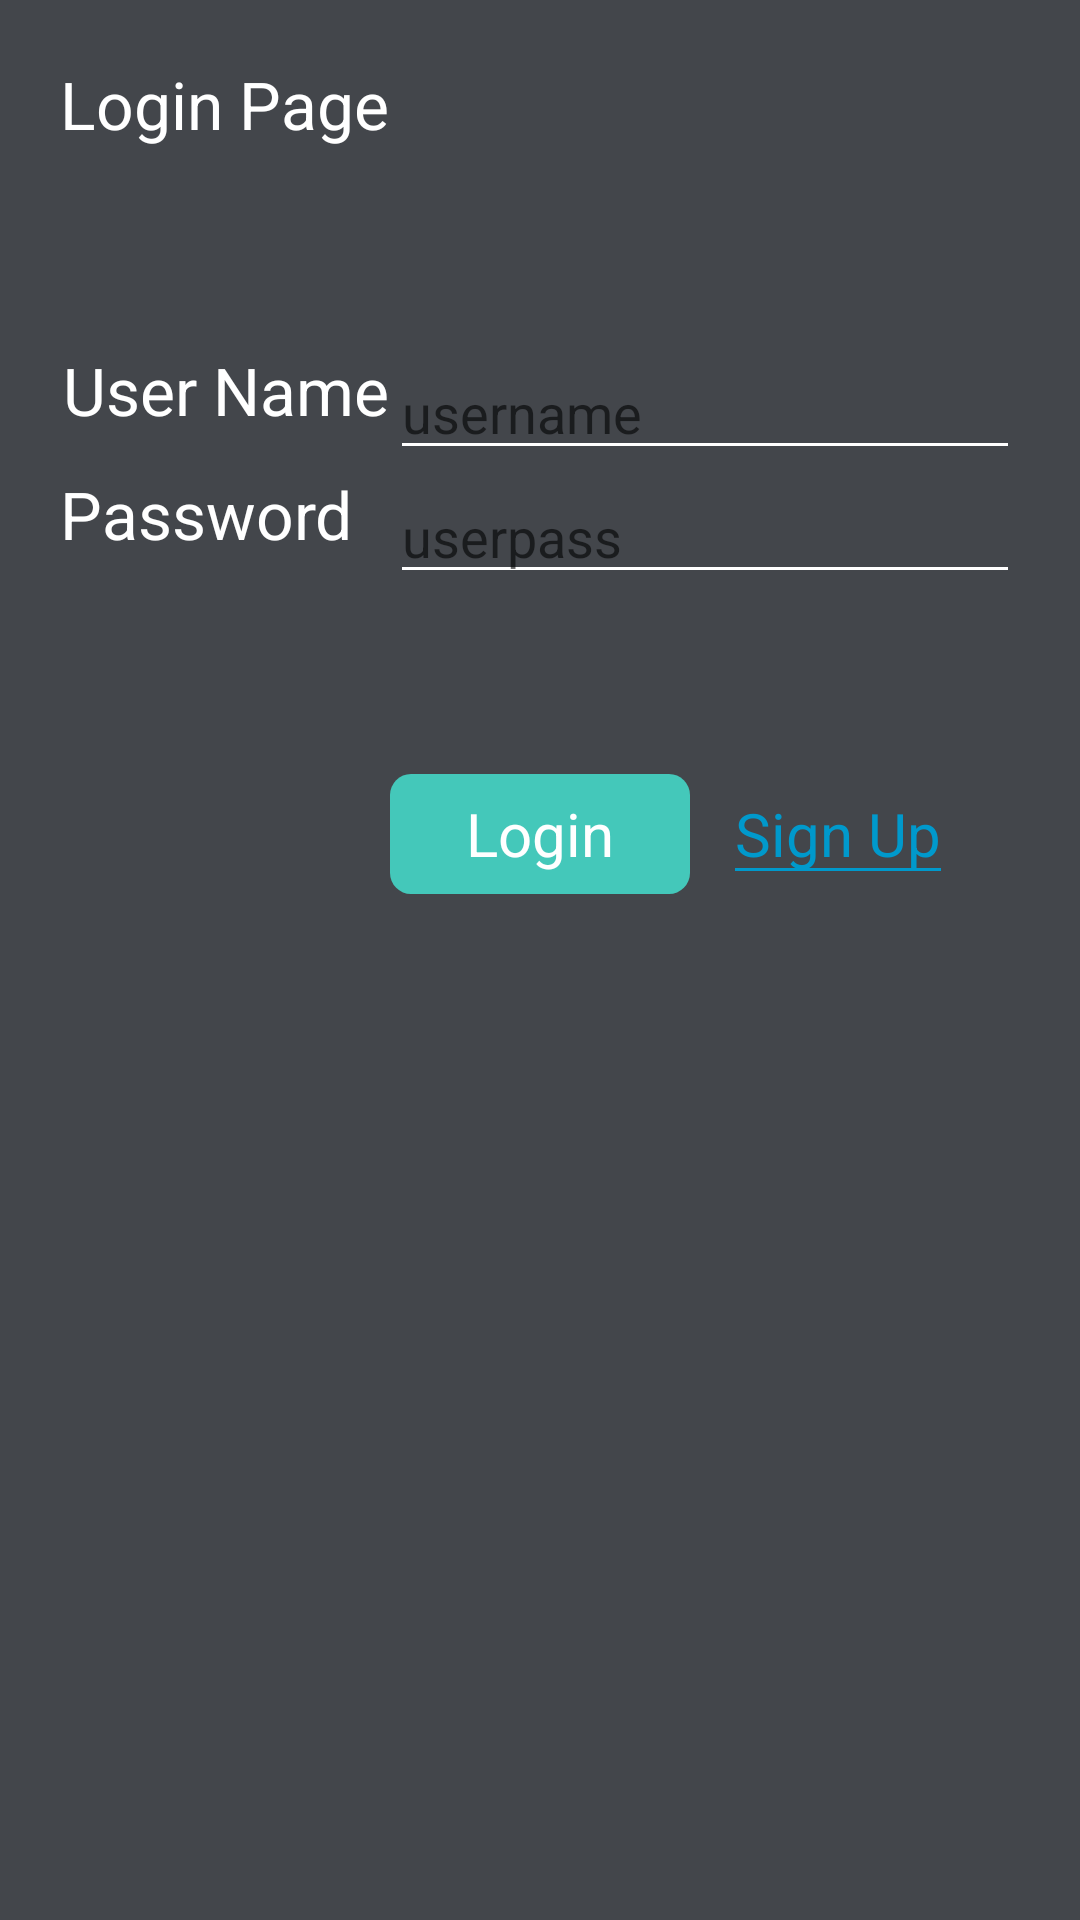

Layout XML and referenced resources for this Android screen:
<!-- AndroidManifest.xml: application theme AppTheme -->
<!-- res/layout/activity_user_login.xml -->
<RelativeLayout xmlns:android="http://schemas.android.com/apk/res/android"
    xmlns:tools="http://schemas.android.com/tools" android:layout_width="match_parent"
    android:layout_height="match_parent"

    android:padding="@dimen/login_sigup_padding"
    android:background="@color/loginBackground"
    tools:context=".login.UserLoginActivity">

    <TextView
        android:layout_width="wrap_content"
        android:layout_height="wrap_content"
        android:textAppearance="?android:attr/textAppearanceLarge"
        android:text="@string/login_text"
        android:id="@+id/textView_login"
        android:textColor="@android:color/white"
        android:layout_alignParentTop="true"
        android:layout_alignParentLeft="true"
        android:layout_alignParentStart="true" />

    <TextView
        android:layout_width="wrap_content"
        android:layout_height="wrap_content"
        android:textAppearance="?android:attr/textAppearanceLarge"
        android:text="@string/usename_text"
        android:textColor="@android:color/white"
        android:id="@+id/textView_username"
        android:layout_marginTop="@dimen/sigin_username_marginTop"
        android:layout_below="@+id/textView_login"
        android:layout_alignRight="@+id/textView_login"
        android:layout_alignEnd="@+id/textView_login" />

    <TextView
        android:layout_width="wrap_content"
        android:layout_height="wrap_content"
        android:textAppearance="?android:attr/textAppearanceLarge"
        android:text="@string/password_text"
        android:textColor="@android:color/white"
        android:id="@+id/textView_password"
        android:layout_below="@+id/editText_user"
        android:layout_alignParentLeft="true"
        android:layout_alignParentStart="true" />

    <EditText
        android:layout_width="wrap_content"
        android:layout_height="wrap_content"
        android:inputType="textPersonName"
        android:ems="10"
        android:hint="@string/user_nam_hint"
        android:text=""
        android:maxLength="20"
        android:backgroundTint="@android:color/white"
        android:textColor="@android:color/white"
        android:id="@+id/editText_user"
        android:layout_alignTop="@+id/textView_username"
        android:layout_alignParentRight="true"
        android:layout_alignParentEnd="true" />

    <EditText
        android:layout_width="wrap_content"
        android:layout_height="wrap_content"
        android:inputType="textPassword"
        android:ems="10"
        android:maxLength="15"
        android:textColor="@android:color/white"
        android:text=""
        android:hint="@string/user_pass_hint"
        android:backgroundTint="@android:color/white"
        android:id="@+id/editText_password"
        android:layout_below="@+id/editText_user"
        android:layout_alignLeft="@+id/editText_user"
        android:layout_alignStart="@+id/editText_user" />



    <TextView
        android:layout_width="fill_parent"
        android:layout_height="wrap_content"
        android:textAppearance="?android:attr/textAppearanceLarge"
        android:id="@+id/textView_attemt_Count"
        android:layout_alignBottom="@+id/editText_password"
        android:layout_alignLeft="@+id/editText_password"
        android:layout_alignStart="@+id/editText_password" />

    <LinearLayout
        android:layout_width="wrap_content"
        android:layout_below="@+id/editText_password"
        android:layout_alignLeft="@+id/editText_password"
        android:layout_alignStart="@+id/editText_password"
        android:layout_marginTop="@dimen/login_button_lyout_marginTop"
        android:orientation="horizontal"
        android:layout_height="@dimen/login_button_lyout_height">


        <TextView
            android:layout_width="@dimen/login_button_width"
            android:gravity="center"
            android:layout_height="@dimen/login_button_height"
            android:textSize="@dimen/login_button_text"
            android:background="@drawable/button_background"
            android:text="@string/button_login"
            android:textColor="@android:color/white"
            android:id="@+id/button_login"
            />

        <TextView
            android:layout_marginLeft="@dimen/login_buttons_margin"
            android:layout_width="wrap_content"
            android:gravity="bottom|center_horizontal"
            android:layout_height="wrap_content"
            android:textSize="@dimen/login_button_text"
            android:clickable="true"
            android:onClick="onSignUpClick"
            android:background="@drawable/textlines"
            android:text="@string/button_signup"
            android:textColor="@android:color/holo_blue_dark"
            android:id="@+id/button_signup"
            />

    </LinearLayout>


</RelativeLayout>
<!-- resources referenced by this layout -->
<resources>
  <color name="loginBackground">#43464B</color>
  <dimen name="login_button_height">40dp</dimen>
  <dimen name="login_button_lyout_height">100dp</dimen>
  <dimen name="login_button_lyout_marginTop">60dp</dimen>
  <dimen name="login_button_text">20sp</dimen>
  <dimen name="login_button_width">100dp</dimen>
  <dimen name="login_buttons_margin">15dp</dimen>
  <dimen name="login_sigup_padding">20dp</dimen>
  <dimen name="sigin_username_marginTop">66dp</dimen>
  <!-- drawable button_background (drawable) -->
  <?xml version="1.0" encoding="utf-8"?>
  <shape xmlns:android="http://schemas.android.com/apk/res/android"
      android:shape="rectangle" android:padding="10dp">
      
      <solid android:color="#44C8BA"/>
      <corners android:radius="7dp"/>
  </shape>
  <!-- drawable textlines (drawable) -->
  <?xml version="1.0" encoding="utf-8"?>
  <layer-list xmlns:android="http://schemas.android.com/apk/res/android">
      <item
          android:bottom="1dp"
          android:left="-3dp"
          android:right="-3dp"
          android:top="-3dp">
          <shape android:shape="rectangle">
              <stroke
                  android:width="1dp"
                  android:color="@android:color/holo_blue_dark" />
  
              <solid android:color="#00ffffff" />
  
          </shape>
      </item>
  </layer-list>
  <string name="button_login">Login</string>
  <string name="button_signup">Sign Up</string>
  <string name="login_text">Login Page</string>
  <string name="password_text">Password</string>
  <string name="usename_text">User Name</string>
  <string name="user_nam_hint">username</string>
  <string name="user_pass_hint">userpass</string>
  <style name="AppTheme" parent="Theme.AppCompat.Light.NoActionBar">
          
          <item name="colorPrimary">@color/colorPrimary</item>
          <item name="colorPrimaryDark">@color/colorPrimaryDark</item>
          <item name="colorAccent">@color/colorAccent</item>
  
          <item name="android:spinnerItemStyle">@style/spinnerItemStyle</item>
          <item name="android:spinnerDropDownItemStyle">
              @style/spinnerDropDownItemStyle
          </item>
      </style>
  <color name="colorPrimary">#008577</color>
  <color name="colorPrimaryDark">#00574B</color>
  <color name="colorAccent">#D81B60</color>
  <style name="spinnerItemStyle">
          <item name="android:gravity">center</item>
      </style>
  <style name="spinnerDropDownItemStyle">
          <item name="android:gravity">center</item>
      </style>
</resources>
